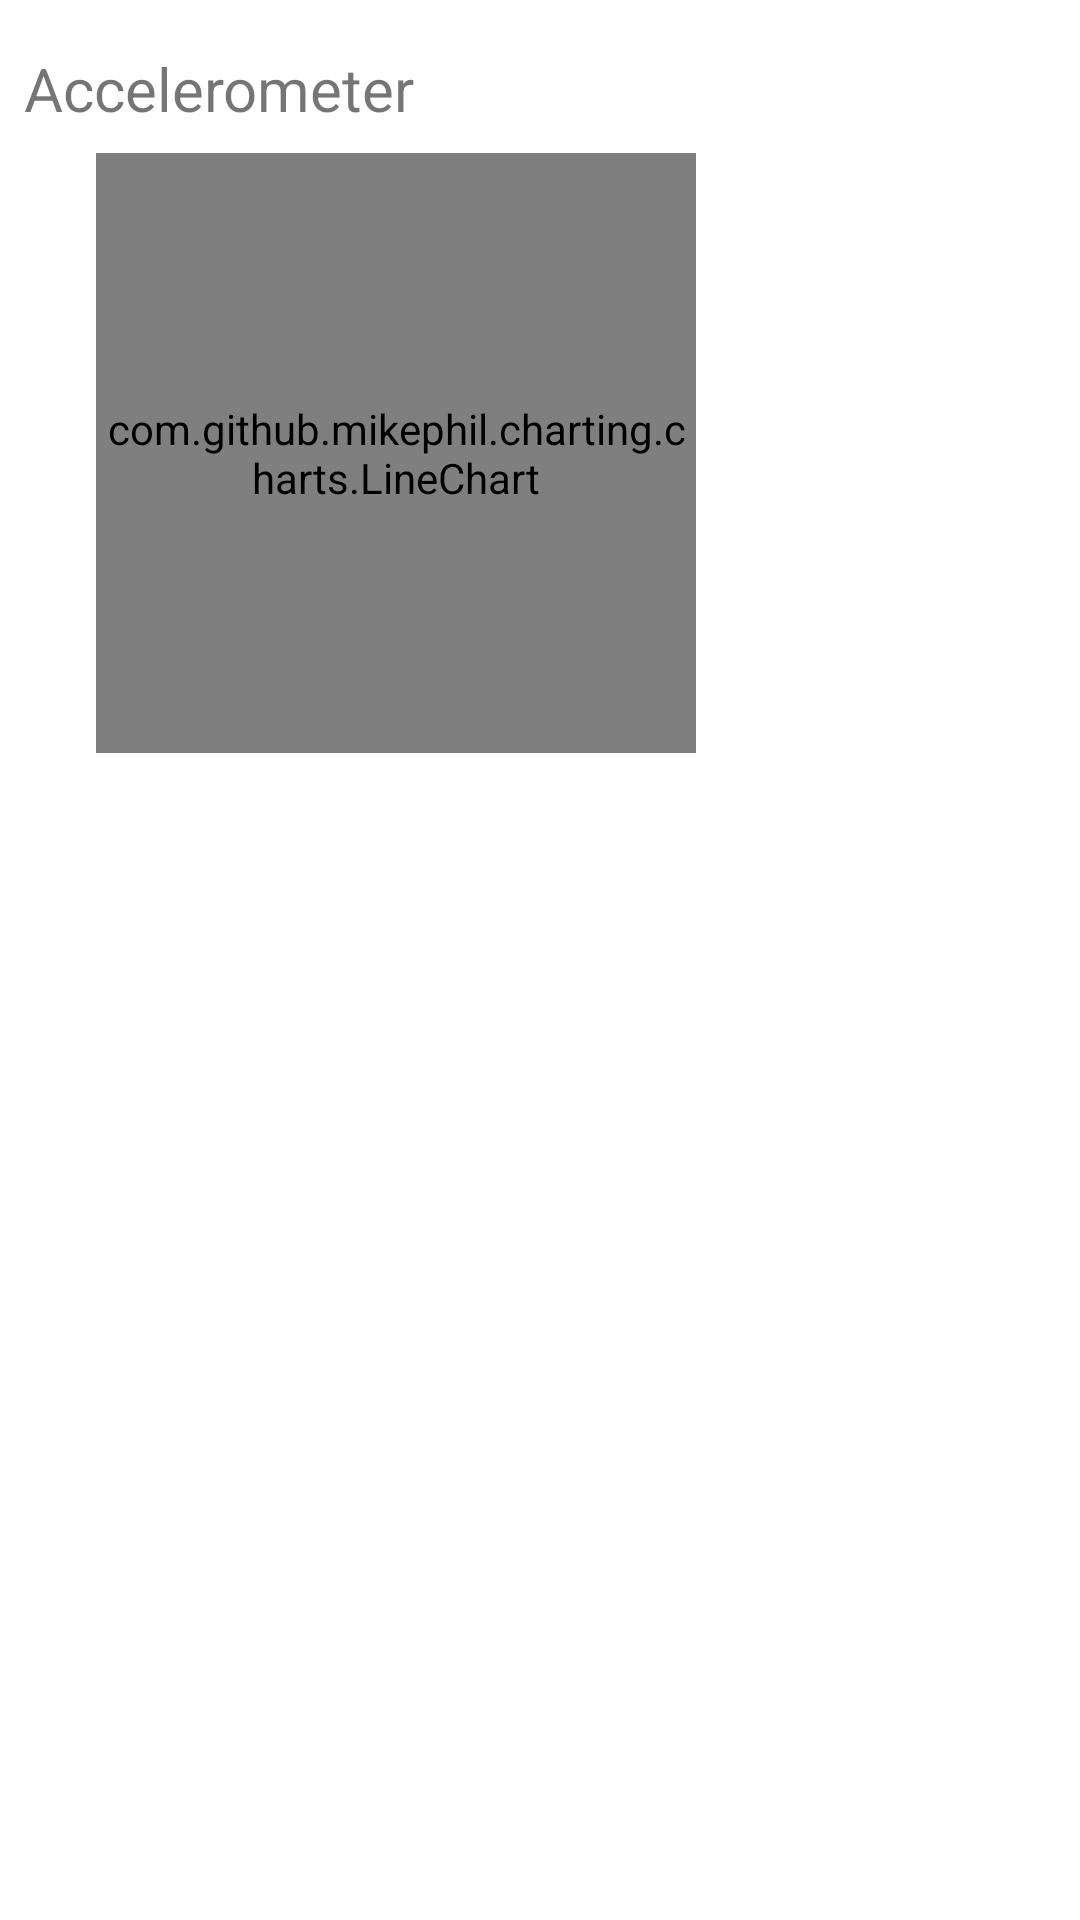

The Android layout XML behind this screen, and the referenced resources:
<!-- AndroidManifest.xml: application theme Theme.FitbitTracker -->
<!-- res/layout/reading_item.xml -->
<?xml version="1.0" encoding="utf-8"?>
<androidx.constraintlayout.widget.ConstraintLayout xmlns:android="http://schemas.android.com/apk/res/android"
    xmlns:app="http://schemas.android.com/apk/res-auto"
    xmlns:tools="http://schemas.android.com/tools"
    android:layout_width="match_parent"
    android:layout_height="wrap_content"
    android:paddingLeft="8dp"
    android:paddingTop="16dp"
    android:paddingRight="8dp"
    android:paddingBottom="16dp">

    <TextView
        android:id="@+id/readingTypeTextView"
        android:layout_width="wrap_content"
        android:layout_height="wrap_content"
        android:text="Accelerometer"
        android:textSize="20sp"
        app:layout_constraintStart_toStartOf="parent"
        app:layout_constraintTop_toTopOf="parent" />

    <com.github.mikephil.charting.charts.LineChart
        android:id="@+id/chart"
        android:layout_width="200dp"
        android:layout_height="200dp"
        android:layout_marginStart="24dp"
        android:layout_marginLeft="24dp"
        android:layout_marginTop="8dp"
        app:layout_constraintStart_toStartOf="parent"
        app:layout_constraintTop_toBottomOf="@id/readingTypeTextView" />

</androidx.constraintlayout.widget.ConstraintLayout>
<!-- resources referenced by this layout -->
<resources>
  <style name="Theme.FitbitTracker" parent="Theme.MaterialComponents.DayNight.DarkActionBar">
          
          <item name="colorPrimary">#0c88f1</item>
          <item name="colorPrimaryVariant">#0a6dc4</item>
          <item name="colorOnPrimary">@color/white</item>
          
          <item name="colorSecondary">#0c88f1</item>
          <item name="colorSecondaryVariant">@color/teal_700</item>
          <item name="colorOnSecondary">@color/black</item>
          
          <item name="android:statusBarColor" tools:targetApi="l">?attr/colorPrimaryVariant</item>
          
      </style>
  <color name="white">#FFFFFFFF</color>
  <color name="teal_700">#870101</color>
  <color name="black">#FF000000</color>
</resources>
